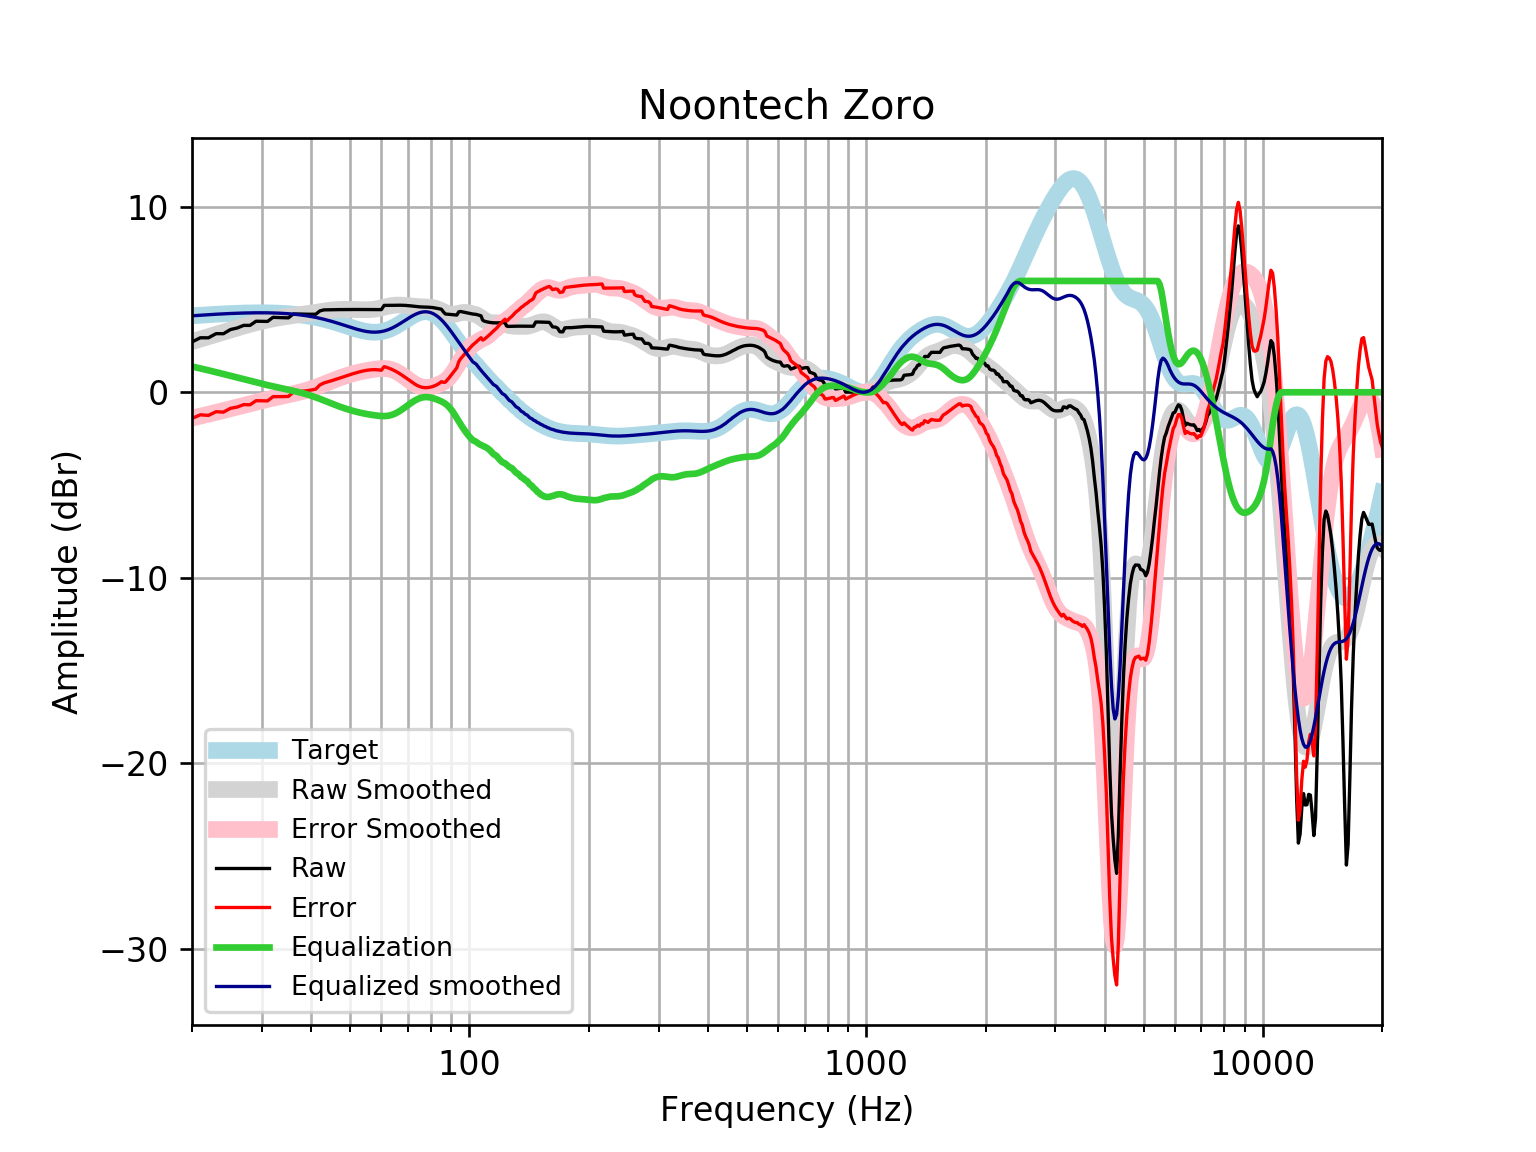

The table this chart was drawn from, first rows:
frequency, raw, error, smoothed, error_smoothed, equalization, equalized_raw, equalized_smoothed, target
20, 2.714, -1.407, 2.73, -1.39, 1.39, 4.104, 4.121, 4.121
21, 2.938, -1.214, 2.867, -1.285, 1.285, 4.223, 4.152, 4.152
22, 2.934, -1.246, 2.998, -1.183, 1.183, 4.117, 4.18, 4.18
23, 3.159, -1.046, 3.123, -1.082, 1.082, 4.241, 4.205, 4.205
24, 3.156, -1.071, 3.243, -0.9842, 0.9842, 4.14, 4.227, 4.227
25, 3.381, -0.8639, 3.357, -0.8878, 0.8878, 4.269, 4.245, 4.245
26, 3.464, -0.7953, 3.465, -0.7939, 0.7939, 4.258, 4.259, 4.259
27, 3.605, -0.6652, 3.568, -0.7032, 0.7032, 4.309, 4.271, 4.271
28, 3.604, -0.6746, 3.662, -0.6164, 0.6164, 4.22, 4.279, 4.278
29, 3.829, -0.4539, 3.749, -0.5343, 0.5343, 4.363, 4.283, 4.283
30, 3.824, -0.4596, 3.827, -0.4571, 0.4571, 4.281, 4.284, 4.284
31, 3.817, -0.4638, 3.896, -0.3851, 0.3851, 4.202, 4.281, 4.281
32, 4.037, -0.2378, 3.957, -0.3178, 0.3178, 4.355, 4.275, 4.275
33, 4.028, -0.2368, 4.01, -0.2546, 0.2546, 4.283, 4.265, 4.265
34, 4.019, -0.2322, 4.057, -0.1944, 0.1944, 4.213, 4.251, 4.251
35, 4.009, -0.2238, 4.097, -0.1361, 0.1361, 4.146, 4.233, 4.233
36, 4.22, 0.008334, 4.133, -0.07782, 0.07782, 4.298, 4.211, 4.211
37, 4.219, 0.03359, 4.167, -0.01776, 0.01776, 4.237, 4.185, 4.185
38, 4.211, 0.05622, 4.2, 0.04601, -0.04601, 4.165, 4.154, 4.155
39, 4.205, 0.08556, 4.234, 0.115, -0.115, 4.09, 4.119, 4.12
40, 4.203, 0.1224, 4.269, 0.19, -0.19, 4.013, 4.079, 4.08
41, 4.204, 0.1669, 4.306, 0.2706, -0.2706, 3.933, 4.035, 4.037
42, 4.383, 0.3938, 4.343, 0.3555, -0.3555, 4.027, 3.987, 3.989
43, 4.44, 0.5027, 4.378, 0.4423, -0.4423, 3.997, 3.935, 3.937
44, 4.445, 0.5631, 4.408, 0.5286, -0.5286, 3.916, 3.88, 3.881
45, 4.449, 0.6259, 4.433, 0.6121, -0.6121, 3.837, 3.821, 3.823
46, 4.452, 0.6902, 4.451, 0.691, -0.691, 3.761, 3.76, 3.762
47, 4.455, 0.7554, 4.462, 0.7646, -0.7646, 3.69, 3.698, 3.7
48, 4.457, 0.8209, 4.468, 0.8328, -0.8328, 3.624, 3.635, 3.636
49, 4.459, 0.8855, 4.468, 0.8958, -0.8958, 3.563, 3.572, 3.574
50, 4.46, 0.948, 4.465, 0.9539, -0.9539, 3.506, 3.512, 3.512
51, 4.461, 1.007, 4.461, 1.007, -1.007, 3.454, 3.454, 3.454
52, 4.46, 1.06, 4.455, 1.055, -1.055, 3.406, 3.4, 3.4
53, 4.459, 1.108, 4.45, 1.097, -1.097, 3.362, 3.352, 3.351
54, 4.457, 1.148, 4.446, 1.135, -1.135, 3.323, 3.311, 3.31
55, 4.456, 1.18, 4.446, 1.168, -1.168, 3.288, 3.279, 3.276
56, 4.456, 1.203, 4.452, 1.197, -1.197, 3.258, 3.255, 3.253
57, 4.455, 1.216, 4.466, 1.223, -1.223, 3.232, 3.242, 3.239
58, 4.455, 1.219, 4.487, 1.247, -1.247, 3.209, 3.24, 3.237
59, 4.455, 1.209, 4.516, 1.266, -1.266, 3.189, 3.25, 3.246
60, 4.454, 1.187, 4.551, 1.279, -1.279, 3.176, 3.272, 3.268
61, 4.682, 1.381, 4.588, 1.282, -1.282, 3.4, 3.305, 3.301
62, 4.682, 1.336, 4.623, 1.273, -1.273, 3.409, 3.35, 3.346
63, 4.683, 1.281, 4.654, 1.248, -1.248, 3.435, 3.406, 3.402
64, 4.686, 1.218, 4.678, 1.206, -1.206, 3.479, 3.471, 3.468
65, 4.688, 1.147, 4.692, 1.148, -1.148, 3.541, 3.545, 3.542
66, 4.691, 1.068, 4.699, 1.074, -1.074, 3.616, 3.625, 3.622
67, 4.691, 0.9833, 4.698, 0.9887, -0.9887, 3.702, 3.709, 3.707
68, 4.688, 0.8924, 4.691, 0.895, -0.895, 3.793, 3.796, 3.796
69, 4.681, 0.7973, 4.681, 0.7971, -0.7971, 3.884, 3.884, 3.884
70, 4.671, 0.7005, 4.669, 0.699, -0.699, 3.972, 3.97, 3.97
71, 4.657, 0.6049, 4.655, 0.6044, -0.6044, 4.053, 4.051, 4.053
72, 4.642, 0.514, 4.642, 0.5163, -0.5163, 4.126, 4.126, 4.128
73, 4.627, 0.4317, 4.63, 0.4378, -0.4378, 4.189, 4.192, 4.195
74, 4.613, 0.3617, 4.619, 0.3713, -0.3713, 4.242, 4.248, 4.251
75, 4.602, 0.307, 4.61, 0.3189, -0.3189, 4.283, 4.291, 4.295
76, 4.595, 0.2697, 4.603, 0.2822, -0.2822, 4.313, 4.321, 4.325
77, 4.591, 0.25, 4.598, 0.2618, -0.2618, 4.329, 4.336, 4.341
78, 4.587, 0.2469, 4.593, 0.2571, -0.2571, 4.33, 4.336, 4.34
79, 4.583, 0.2585, 4.587, 0.2666, -0.2666, 4.316, 4.32, 4.324
... 553 more rows
